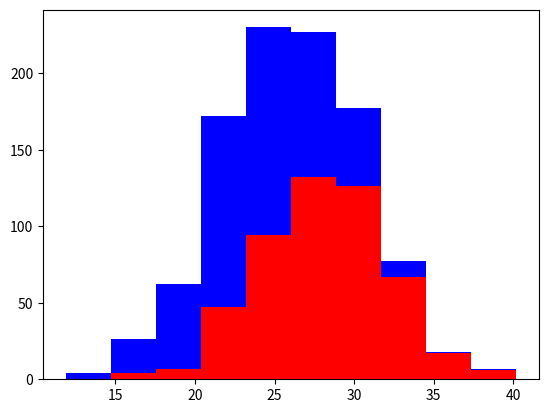

Write the Python code that produced this figure.
#!/usr/bin/env python3
# -*- coding: utf-8 -*-
"""
Created on Thu Dec 21 14:10:53 2017

@author: Yuliangze
"""

#if we want to have a good classifier 
#we need good features which are useful to tell the difference

import numpy as np
import matplotlib.pyplot as plt

#data set numbers
greyhounds = 500
labs = 500

#average height (assumption) make then normally ditributed the height 
grey_height = 28+ 4*np.random.randn(greyhounds)
lab_height = 24+ 4*np.random.randn(labs)

plt.hist([grey_height,lab_height],stacked = True, color = ['r','b'])

#GOOD features would be
#1.informative
#2.independent
#3.simple

#for example if the eye color is not depend on the breed.
#the information of the eye color is useless